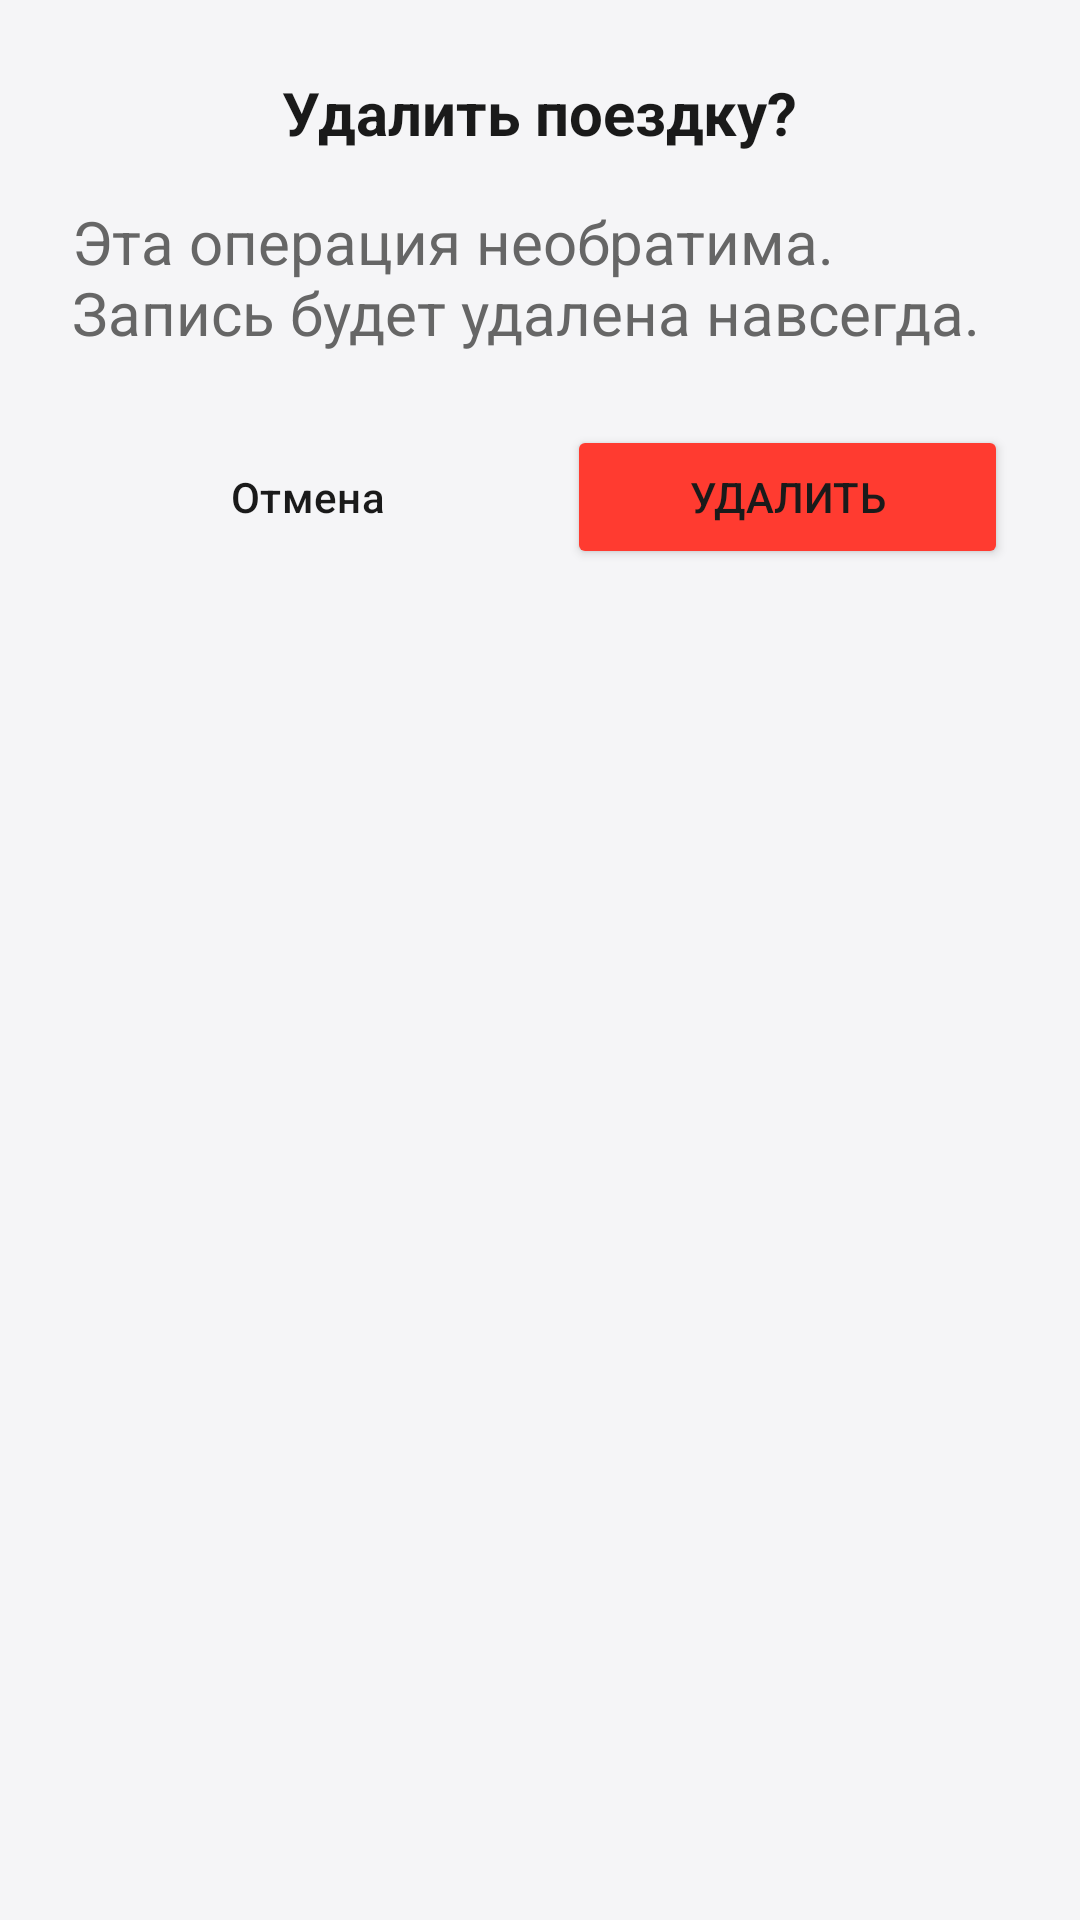

Here is an Android app screen rendered from its layout file. Give the layout XML and the strings, colors and styles it references.
<!-- AndroidManifest.xml: application theme Theme.CarManager -->
<!-- res/layout/dialog_trip_delete_confirmation.xml -->
<?xml version="1.0" encoding="utf-8"?>
<LinearLayout xmlns:android="http://schemas.android.com/apk/res/android"
    android:layout_width="match_parent"
    android:layout_height="wrap_content"
    android:orientation="vertical"
    android:padding="24dp"
    android:background="@drawable/dialog_background_rounded">

    <RelativeLayout
        android:layout_width="match_parent"
        android:layout_height="wrap_content"
        android:layout_marginBottom="16dp">

        <TextView
            android:layout_width="wrap_content"
            android:layout_height="wrap_content"
            android:text="@string/trip_delete_confirm_title"
            android:textSize="20sp"
            android:textStyle="bold"
            android:textColor="@color/text_primary"
            android:layout_centerVertical="true"
            android:layout_centerHorizontal="true"/>

    </RelativeLayout>

    <TextView
        android:layout_width="match_parent"
        android:layout_height="wrap_content"
        android:text="@string/trip_delete_confirm_message"
        android:textColor="@color/dialog_text_secondary"
        android:textSize="20dp"
        android:layout_marginBottom="24dp"/>

    <LinearLayout
        android:layout_width="match_parent"
        android:layout_height="wrap_content"
        android:orientation="horizontal"
        android:weightSum="2"
        android:gravity="end">

        <Button
            android:id="@+id/btn_cancel_delete"
            android:layout_width="wrap_content"
            android:layout_height="wrap_content"
            android:text="@string/cancel" android:layout_weight="1"
            android:textColor="@color/text_primary"
            android:backgroundTint="@color/card_background_secondary"
            style="@style/Widget.Material3.Button.OutlinedButton"/>
        <Button
            android:id="@+id/btn_confirm_delete"
            android:layout_width="wrap_content"
            android:layout_height="wrap_content"
            android:layout_marginStart="8dp"
            android:layout_weight="1"
            android:text="@string/delete"
            android:backgroundTint="@color/error"/>
    </LinearLayout>
</LinearLayout>
<!-- resources referenced by this layout -->
<resources>
  <color name="card_background_secondary">#F0F0F2</color>
  <color name="dialog_text_secondary">#666666</color>
  <color name="error">#FF3B30</color>
  <color name="text_primary">#1A1A1A</color>
  <string name="cancel">Отмена</string>
  <string name="delete">Удалить</string>
  <string name="trip_delete_confirm_message">Эта операция необратима. Запись будет удалена навсегда.</string>
  <string name="trip_delete_confirm_title">Удалить поездку?</string>
  <style name="Theme.CarManager" parent="Base.Theme.CarManager" />
  <style name="Base.Theme.CarManager" parent="Theme.Material3.DayNight.NoActionBar">
          <item name="android:windowLightStatusBar">true</item>
          <item name="colorPrimary">@color/primary</item>
          <item name="colorOnPrimary">@color/white</item>
          <item name="colorPrimaryContainer">@color/primary</item>
          <item name="colorOnPrimaryContainer">@color/white</item>
          <item name="colorSecondary">@color/secondary</item>
          <item name="colorOnSecondary">@color/black</item>
          <item name="colorSurface">@color/colorSurface</item>
          <item name="colorOnSurface">@color/text_primary</item>
          <item name="colorSurfaceVariant">@color/card_background_secondary</item>
          <item name="colorOnSurfaceVariant">@color/text_secondary</item>
          <item name="android:windowBackground">@color/background</item>
          <item name="android:statusBarColor">@color/background</item>
          <item name="android:navigationBarColor">@color/background</item>
          <item name="android:textColorPrimary">@color/text_primary</item>
          <item name="android:textColorSecondary">@color/text_secondary</item>
          <item name="android:scrollbarThumbVertical">@null</item>
          <item name="android:scrollbarTrackVertical">@null</item>
      </style>
  <color name="primary">#4A6EFF</color>
  <color name="white">#FFFFFFFF</color>
  <color name="secondary">#03DAC6</color>
  <color name="black">#FF000000</color>
  <color name="colorSurface">#FFFFFF</color>
  <color name="text_secondary">#666666</color>
  <color name="background">#F5F5F7</color>
</resources>
